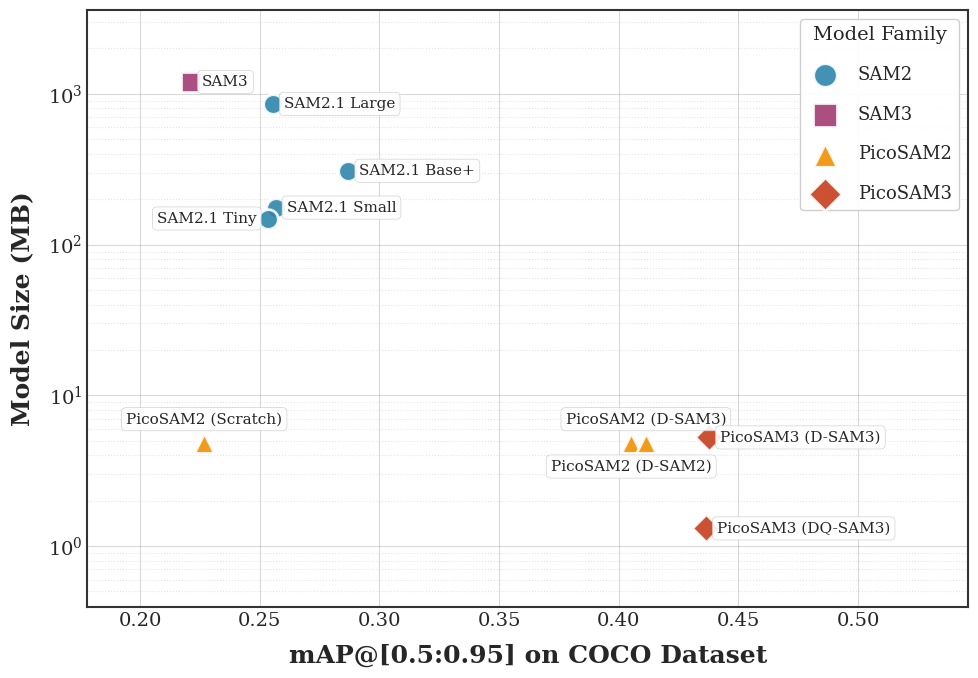

Write Python code to recreate this figure. (Note: this script raises an exception after producing the figure.)
import os
import matplotlib.pyplot as plt
import matplotlib
import numpy as np

# CVPR-style plot configuration
plt.style.use('seaborn-v0_8-whitegrid')
matplotlib.rcParams.update({
    'font.family': 'serif',
    'font.serif': ['Times New Roman', 'DejaVu Serif'],
    'font.size': 14,
    'axes.labelsize': 18,
    'axes.titlesize': 20,
    'xtick.labelsize': 14,
    'ytick.labelsize': 14,
    'legend.fontsize': 12,
    'figure.titlesize': 22,
    'text.usetex': False,
    'axes.linewidth': 1.5,
    'axes.edgecolor': '#333333',
    'grid.linewidth': 0.8,
    'grid.alpha': 0.4,
})

# Results with model families and manual label offsets (x_off, y_off, ha, va)
results = [
    # SAM2 family
    {"name": "SAM2.1 Large", "family": "SAM2", "coco_map": 0.2555, "lvis_map": 0.2994, "size": 857.0, "offset": (8, 0, 'left', 'center')},
    {"name": "SAM2.1 Base+", "family": "SAM2", "coco_map": 0.2870, "lvis_map": 0.3014, "size": 309.0, "offset": (8, 0, 'left', 'center')},
    {"name": "SAM2.1 Small", "family": "SAM2", "coco_map": 0.2566, "lvis_map": 0.2884, "size": 176.0, "offset": (8, 0, 'left', 'center')},
    {"name": "SAM2.1 Tiny", "family": "SAM2", "coco_map": 0.2533, "lvis_map": 0.2756, "size": 149.0, "offset": (-8, 0, 'right', 'center')},
    # SAM3 family
    {"name": "SAM3", "family": "SAM3", "coco_map": 0.2213, "lvis_map": 0.2582, "size": 1200.0, "offset": (8, 0, 'left', 'center')},
    
    # PicoSAM2 variants (4.84 MB float32, 1.21 MB int8)
    {"name": "PicoSAM2 (Scratch)", "family": "PicoSAM2", "coco_map": 0.2268, "lvis_map": 0.2120, "size": 4.84, "offset": (0, 12, 'center', 'bottom')},
    {"name": "PicoSAM2 (D-SAM2)", "family": "PicoSAM2", "coco_map": 0.4052, "lvis_map": 0.4012, "size": 4.84, "offset": (0, -12, 'center', 'top')},
    {"name": "PicoSAM2 (D-SAM3)", "family": "PicoSAM2", "coco_map": 0.4113, "lvis_map": 0.4094, "size": 4.84, "offset": (0, 12, 'center', 'bottom')}, 

    # PicoSAM3 variants (5.26 MB float32, 1.31 MB int8)
    {"name": "PicoSAM3 (D-SAM3)", "family": "PicoSAM3", "coco_map": 0.4377, "lvis_map": 0.4334, "size": 5.26, "offset": (8, 0, 'left', 'center')},
    {"name": "PicoSAM3 (DQ-SAM3)", "family": "PicoSAM3", "coco_map": 0.4364, "lvis_map": None, "size": 1.31, "offset": (8, 0, 'left', 'center')},
]

# Color palette - visually distinct and colorblind-friendly
family_colors = {
    'SAM2': '#2E86AB',      # Steel blue
    'SAM3': '#A23B72',      # Berry
    'PicoSAM2': '#F18F01',  # Orange
    'PicoSAM3': '#C73E1D',  # Red-orange
}

family_markers = {
    'SAM2': 'o',       # Circle
    'SAM3': 's',       # Square
    'PicoSAM2': '^',   # Triangle up
    'PicoSAM3': 'D',   # Diamond
}

def create_plot(results, x_key, x_label, y_label, title, filename):
    fig, ax = plt.subplots(figsize=(10, 7))

    plotted_families = set()

    # Filter valid results
    valid_results = [r for r in results if r[x_key] is not None]

    for r in valid_results:
        x_value = r[x_key]
        y_value = r["size"]
        family = r["family"]

        # Plot with family-based styling
        label = family if family not in plotted_families else None
        plotted_families.add(family)

        ax.scatter(
            x_value, y_value,
            color=family_colors[family],
            marker=family_markers[family],
            s=200,
            edgecolor='white',
            linewidth=2,
            label=label,
            zorder=5,
            alpha=0.9
        )

        # Get offset for this point
        x_off, y_off, ha, va = r.get("offset", (8, 0, 'left', 'center'))

        # Add text label using annotate for precise offset control
        ax.annotate(
            r['name'],
            xy=(x_value, y_value),
            xytext=(x_off, y_off),
            textcoords='offset points',
            fontsize=11,
            fontweight='medium',
            ha=ha,
            va=va,
            bbox=dict(
                facecolor='white',
                alpha=0.9,
                edgecolor='#cccccc',
                linewidth=0.5,
                pad=3,
                boxstyle='round,pad=0.3'
            ),
            zorder=10
        )

    # Styling
    ax.set_yscale('log')
    ax.set_xlabel(x_label, fontweight='bold', labelpad=10)
    ax.set_ylabel(y_label, fontweight='bold', labelpad=10)

    # Grid styling
    ax.grid(True, which='major', ls='-', alpha=0.3, color='gray')
    ax.grid(True, which='minor', ls=':', alpha=0.2, color='gray')

    # Set axis limits with padding
    all_x = [r[x_key] for r in valid_results]
    all_y = [r["size"] for r in valid_results]

    x_margin = (max(all_x) - min(all_x)) * 0.2
    ax.set_xlim(min(all_x) - x_margin, max(all_x) + x_margin * 2.5)
    ax.set_ylim(min(all_y) * 0.3, max(all_y) * 3)

    # Legend with better styling
    ax.legend(
        loc='upper right',
        frameon=True,
        fancybox=True,
        shadow=False,
        framealpha=0.95,
        edgecolor='#cccccc',
        fontsize=13,
        markerscale=1.2,
        title='Model Family',
        title_fontsize=14,
        labelspacing=1.2,  # Vertical space between legend items
    )

    # Title
    ax.set_title(title, fontweight='bold', pad=15)

    # Spine styling
    for spine in ax.spines.values():
        spine.set_linewidth(1.5)
        spine.set_color('#333333')

    plt.tight_layout()

    # Save in multiple formats
    script_dir = os.path.dirname(os.path.abspath(__file__))
    os.makedirs(os.path.join(script_dir, "images"), exist_ok=True)

    # PDF for publication
    pdf_path = os.path.join(script_dir, filename.replace('.png', '.pdf'))
    plt.savefig(pdf_path, bbox_inches='tight', dpi=300, format='pdf')

    # PNG for preview
    png_path = os.path.join(script_dir, filename)
    plt.savefig(png_path, bbox_inches='tight', dpi=300, format='png')

    plt.close()
    print(f"Saved: {pdf_path}")
    print(f"Saved: {png_path}")

# Create plots
create_plot(
    results,
    "coco_map",
    "mAP@[0.5:0.95] on COCO Dataset",
    "Model Size (MB)",
    "",
    "images/coco_map_vs_size.png"
)

create_plot(
    results,
    "lvis_map",
    "mAP@[0.5:0.95] on LVIS Dataset",
    "Model Size (MB)",
    "",
    "images/lvis_map_vs_size.png"
)
